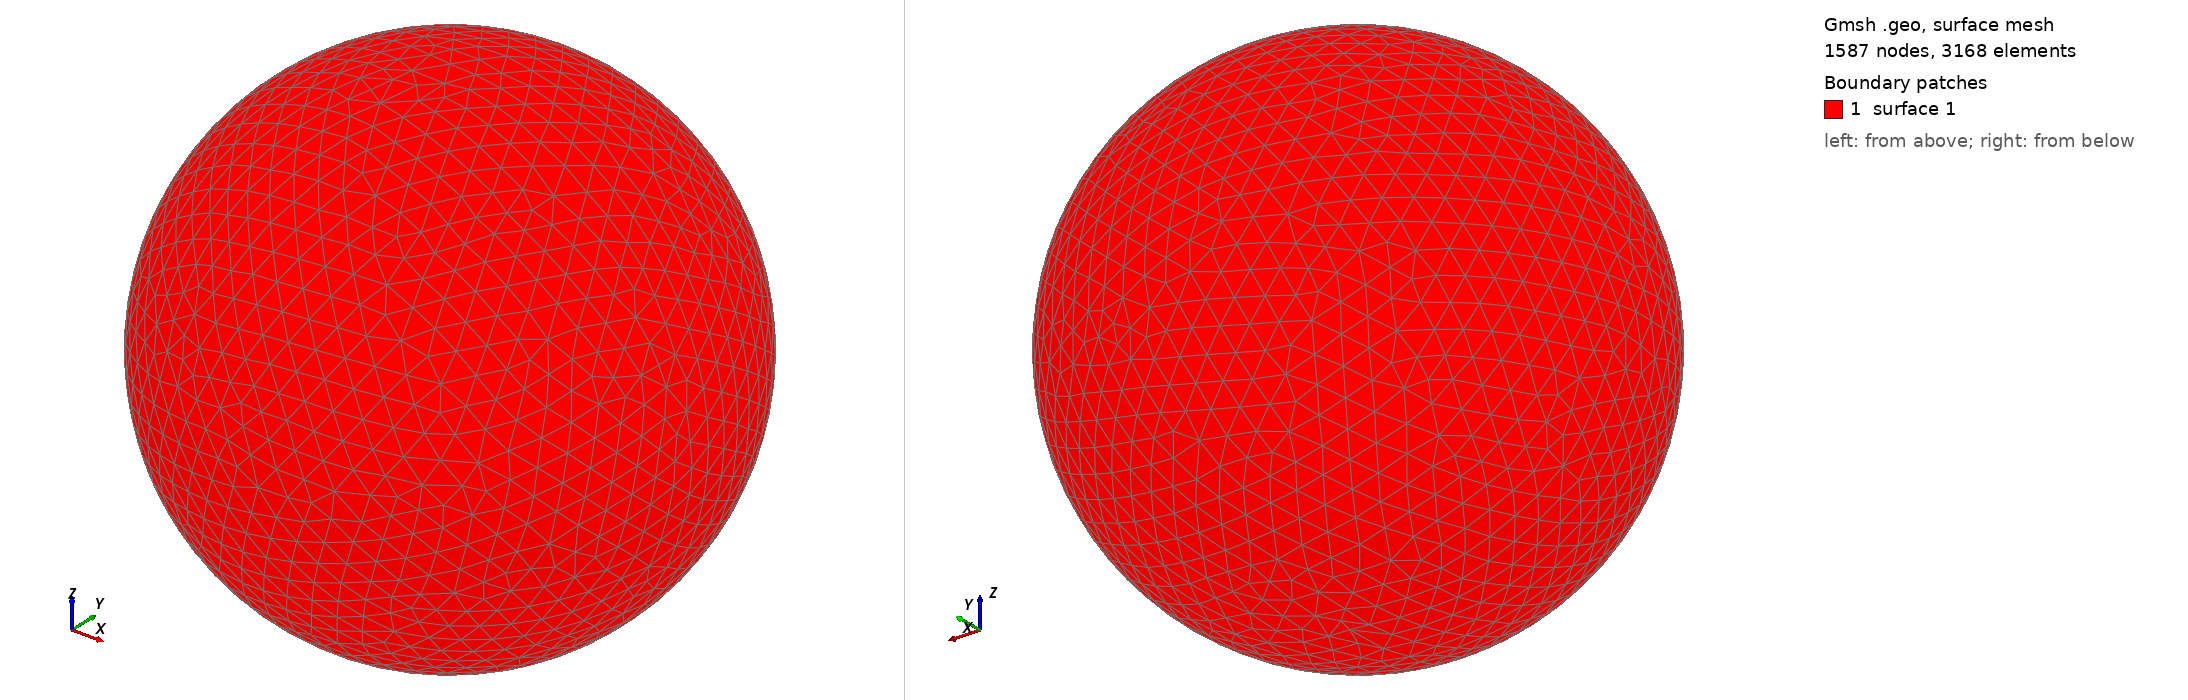

Gmsh geometry script, surface-meshed: 1587 nodes, 3168 surface elements. Boundary patches (legend numbers): 1 surface 1. Left view from above one corner, right view from below the opposite corner. The script declares no physical surfaces, so the legend lists its geometric surfaces. The drawing asked Gmsh for element sizes between 1% and 20% of the model's largest extent; the script's own settings can give other sizes.

=== shot1228.geo (drawn) ===
SetFactory("OpenCASCADE");
Point(1) = {0,0,0,0};
Sphere(1) = {0,0,0,0.03043000};
MeshSize{ PointsOf{ Surface{:}; } } = 0.003043000;
Mesh.ElementOrder=1;
Mesh.Format=39;
